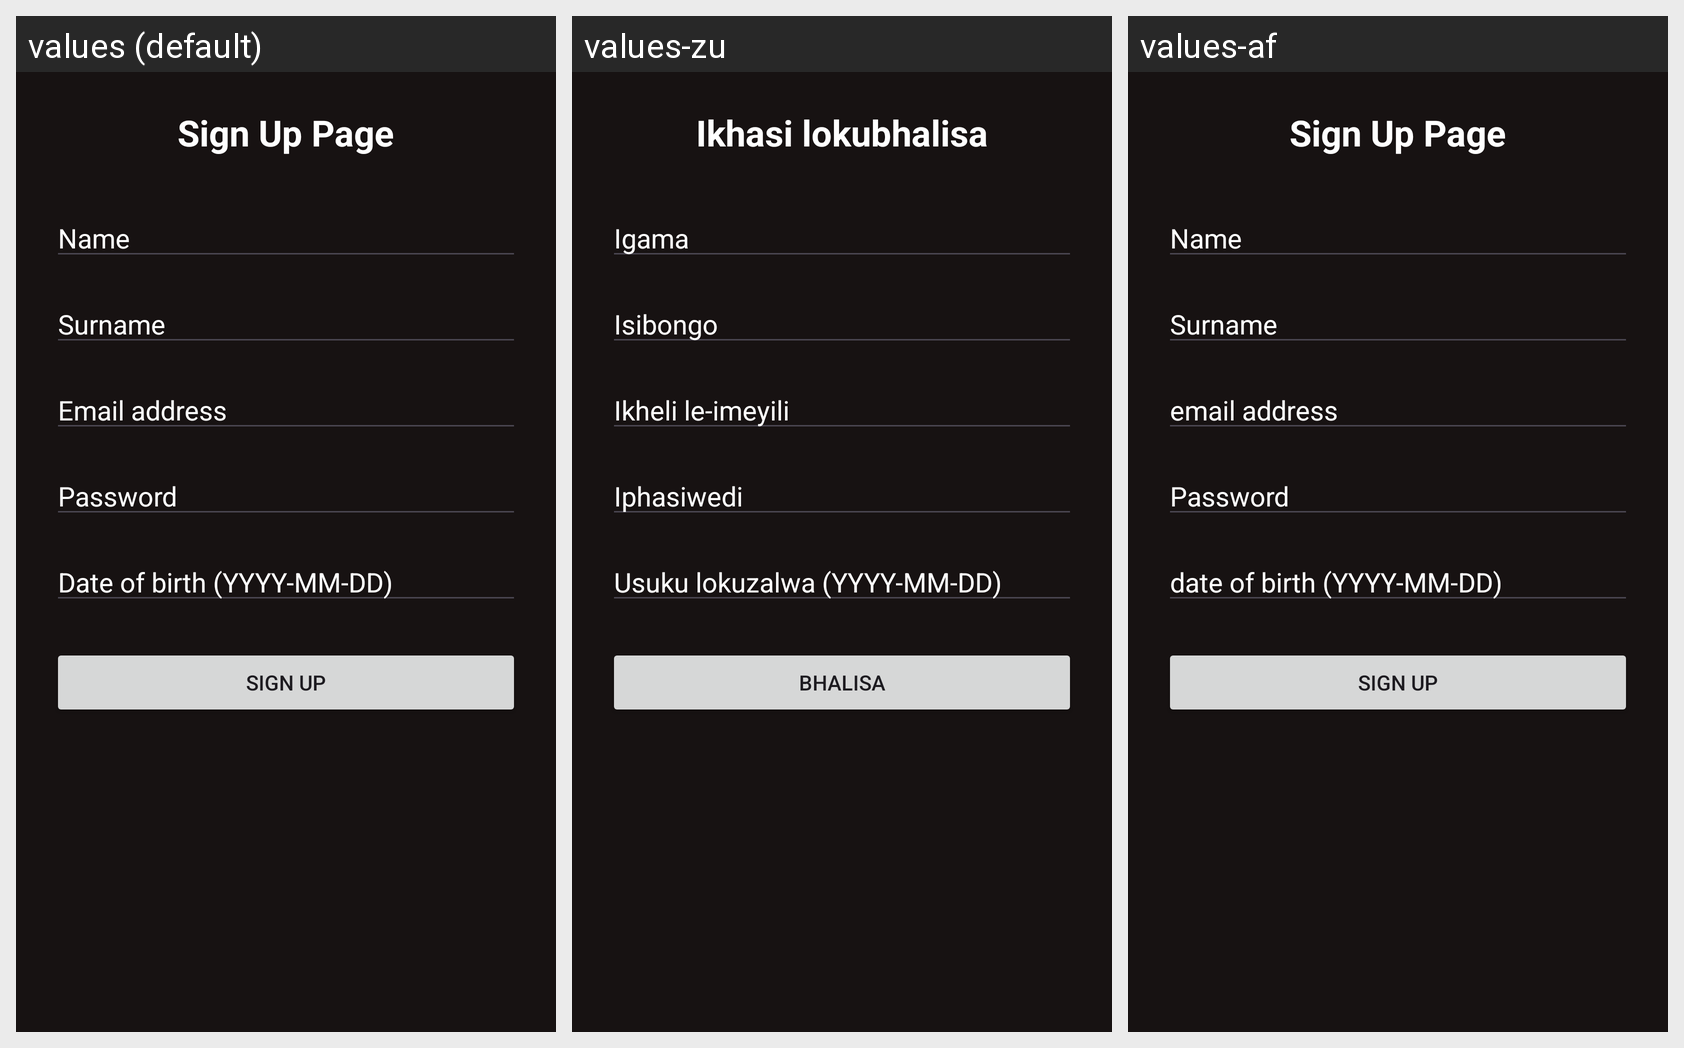

The same Android screen rendered under several of its app's locales, left to right. List the strings drawn on it with the default value and each locale's translation.
Android screen res/layout/activity_sign_up_page.xml rendered under 3 locales, left to right: values (default), values-zu, values-af. Device: Nexus 5 (rendered at 1080×1920; each locale shown at half size, 540×960, under a caption strip naming it); theme Theme.MixMate.
Strings drawn on this screen, with the default value and each locale's value (text and hints the layout hard-codes, and strings that could not be matched under every locale, appear in the picture but are not listed):

sign_up_page
  values: Sign Up Page
  values-zu: Ikhasi lokubhalisa
  values-af: Sign Up Page

name
  values: Name
  values-zu: Igama
  values-af: Name

surname
  values: Surname
  values-zu: Isibongo
  values-af: Surname

email_address
  values: Email address
  values-zu: Ikheli le-imeyili
  values-af: email address

password
  values: Password
  values-zu: Iphasiwedi
  values-af: Password

date_of_birth_yyyy_mm_dd
  values: Date of birth (YYYY-MM-DD)
  values-zu: Usuku lokuzalwa (YYYY-MM-DD)
  values-af: date of birth (YYYY-MM-DD)

sign_up
  values: Sign Up
  values-zu: Bhalisa
  values-af: Sign Up
